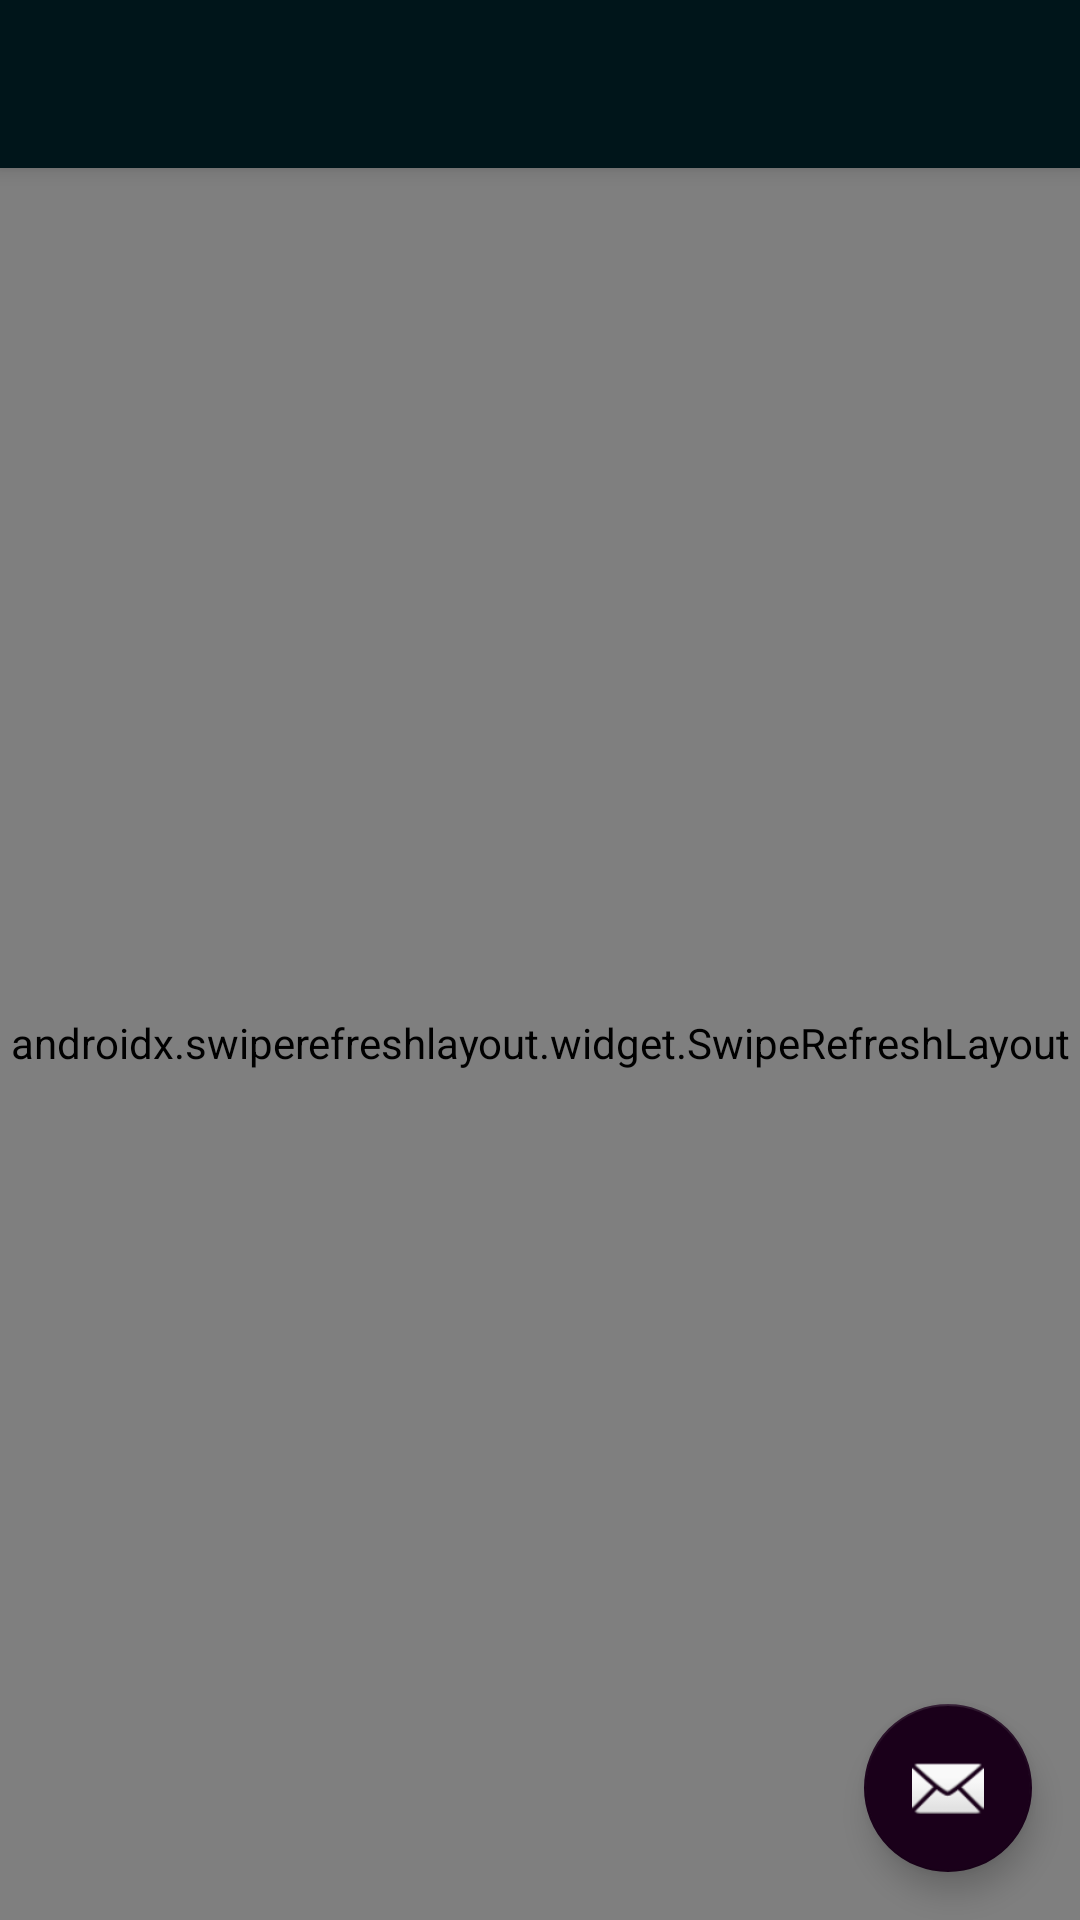

Android layout source for this screen:
<!-- AndroidManifest.xml: application theme AppTheme -->
<!-- res/layout/app_bar_main.xml -->
<?xml version="1.0" encoding="utf-8"?>
<androidx.coordinatorlayout.widget.CoordinatorLayout
    xmlns:android="http://schemas.android.com/apk/res/android"
    xmlns:app="http://schemas.android.com/apk/res-auto"
    xmlns:tools="http://schemas.android.com/tools"
    android:layout_width="match_parent"
    android:layout_height="match_parent">

    <com.google.android.material.appbar.AppBarLayout
        android:layout_width="match_parent"
        android:layout_height="wrap_content"
        android:background="@color/colorPrimary"
        android:theme="@style/AppTheme.AppBarOverlay">

        <androidx.appcompat.widget.Toolbar
            android:id="@+id/toolbar"
            android:layout_width="match_parent"
            android:layout_height="?attr/actionBarSize"
            android:background="@color/colorPrimary"
            app:popupTheme="@style/AppTheme.PopupOverlay" />

    </com.google.android.material.appbar.AppBarLayout>

    <include layout="@layout/content_main" />

    <com.google.android.material.floatingactionbutton.FloatingActionButton
        android:id="@+id/fab"
        android:layout_width="wrap_content"
        android:layout_height="wrap_content"
        android:layout_gravity="bottom|end"
        android:layout_margin="@dimen/fab_margin"
        app:srcCompat="@android:drawable/ic_dialog_email" />


</androidx.coordinatorlayout.widget.CoordinatorLayout>
<!-- res/layout/content_main.xml (included above) -->
<?xml version="1.0" encoding="utf-8"?>
<androidx.swiperefreshlayout.widget.SwipeRefreshLayout xmlns:android="http://schemas.android.com/apk/res/android"
    android:layout_width="match_parent"
    android:layout_height="match_parent"
    android:id="@+id/swipeRefresh"
    xmlns:app="http://schemas.android.com/apk/res-auto"
    android:layout_marginTop="55dp"
    android:background="@color/backgroundColor">
    <LinearLayout
        android:layout_width="match_parent"
        android:layout_height="0dp"
        android:layout_weight="1"
        android:orientation="vertical">
        <ProgressBar
            android:id="@+id/progressbar_admin"
            android:layout_width="match_parent"
            android:layout_height="wrap_content"
            android:visibility="gone"
            />

        <TextView
            android:layout_width="wrap_content"
            android:layout_height="wrap_content"
            android:layout_gravity="center"
            android:fontFamily="@font/cookie_regular"
            android:text="@string/cases_in_india"
            android:textAppearance="@style/TextAppearance.AppCompat.Large"
            android:textColor="@color/textcolor"
            android:textColorHighlight="@color/colorAccent"
            android:textSize="40sp" />

        <LinearLayout
            android:layout_width="match_parent"
            android:layout_height="wrap_content"
            android:orientation="horizontal"
            >

        <androidx.cardview.widget.CardView
            android:layout_width="0px"
            android:layout_height="100dp"
            android:layout_margin="10dp"
            app:cardElevation="50dp"
            app:cardCornerRadius="10dp"
            app:cardBackgroundColor="#3333FF"
            android:layout_weight="1">

            <TextView
                android:id="@+id/Confirmed_cases"
                android:layout_width="wrap_content"
                android:layout_height="wrap_content"
                android:layout_gravity="center"
                android:textColor="#ffffff"
                android:text="@string/confirmed_n" />


        </androidx.cardview.widget.CardView>

        <androidx.cardview.widget.CardView
            android:layout_width="0px"
            android:layout_height="100dp"
            android:layout_margin="10dp"
            app:cardElevation="50dp"
            app:cardCornerRadius="10dp"
            app:cardBackgroundColor="#32CD32"
            android:layout_weight="1">

            <TextView
                android:id="@+id/RecoveredCases"
                android:layout_width="wrap_content"
                android:layout_height="wrap_content"
                android:layout_gravity="center"
                android:textColor="#ffffff"
                android:text="@string/recovered_n" />


        </androidx.cardview.widget.CardView>

        <androidx.cardview.widget.CardView
            android:layout_width="0px"
            android:layout_height="100dp"
            android:layout_margin="10dp"
            app:cardElevation="50dp"
            app:cardCornerRadius="10dp"
            app:cardBackgroundColor="#FF0000"
            android:layout_weight="1">

            <TextView
                android:id="@+id/DeathCases"
                android:layout_width="wrap_content"
                android:layout_height="wrap_content"
                android:layout_gravity="center"
                android:textColor="#ffffff"
                android:text="@string/death_n" />


        </androidx.cardview.widget.CardView>

    </LinearLayout>

        <TextView
            android:layout_width="match_parent"
            android:layout_height="1sp"
           android:background="@color/textcolor"

            />
        <TextView
            android:layout_width="match_parent"
            android:layout_height="wrap_content"
            android:layout_margin="10dp"
            android:fontFamily="@font/tangerine_bold"
            android:gravity="center"
            android:text="@string/hospitals_information"
            android:textAppearance="@style/TextAppearance.AppCompat.Large"
            android:textColor="@color/textcolor"
            android:textSize="40sp" />

        <LinearLayout
        android:layout_width="match_parent"
        android:layout_height="wrap_content"
        android:gravity="center"
        android:layout_margin="10dp"
        android:orientation="horizontal">

        <TextView
            android:layout_width="wrap_content"
            android:layout_height="wrap_content"
            android:textAppearance="@style/ShapeAppearance.MaterialComponents.MediumComponent"
            android:textSize="18sp"
            android:textStyle="bold"
            android:layout_marginStart="20dp"
            android:textColor="@color/textcolor"
            android:text="@string/region" />

        <Spinner
            android:id="@+id/selectStatesSpinner"
            android:layout_width="wrap_content"
            android:layout_height="wrap_content"
            />
    </LinearLayout>
        <ProgressBar
            android:id="@+id/progressbar"
            android:layout_width="match_parent"
            android:layout_height="wrap_content"
            />
    <androidx.recyclerview.widget.RecyclerView
        android:id="@+id/recyclerviewHospitalView"
        android:layout_width="match_parent"
        android:layout_height="match_parent"/>
    </LinearLayout>
</androidx.swiperefreshlayout.widget.SwipeRefreshLayout>
<!-- resources referenced by this layout -->
<resources>
  <color name="backgroundColor">#EEFFE6</color>
  <color name="colorAccent">#1A001A</color>
  <color name="colorPrimary">#00151A</color>
  <color name="textcolor">#000000</color>
  <dimen name="fab_margin">16dp</dimen>
  <string name="cases_in_india"><u>Cases in India</u></string>
  <string name="confirmed_n">Confirmed:\n</string>
  <string name="death_n">Death:\n</string>
  <string name="hospitals_information"><u>Hospitals Information</u></string>
  <string name="recovered_n">Recovered:\n</string>
  <string name="region">Region : </string>
  <style name="AppTheme.AppBarOverlay" parent="ThemeOverlay.AppCompat.Dark.ActionBar" />
  <style name="AppTheme.PopupOverlay" parent="ThemeOverlay.AppCompat.Light" />
  <style name="AppTheme" parent="Theme.AppCompat.DayNight.DarkActionBar">
          
          <item name="colorPrimary">@color/colorPrimary</item>
          <item name="colorPrimaryDark">@color/colorPrimaryDark</item>
          <item name="colorAccent">@color/colorAccent</item>
          <item name="android:windowBackground">@color/backgroundColor</item>
  
      </style>
  <color name="colorPrimaryDark">#000000</color>
</resources>
